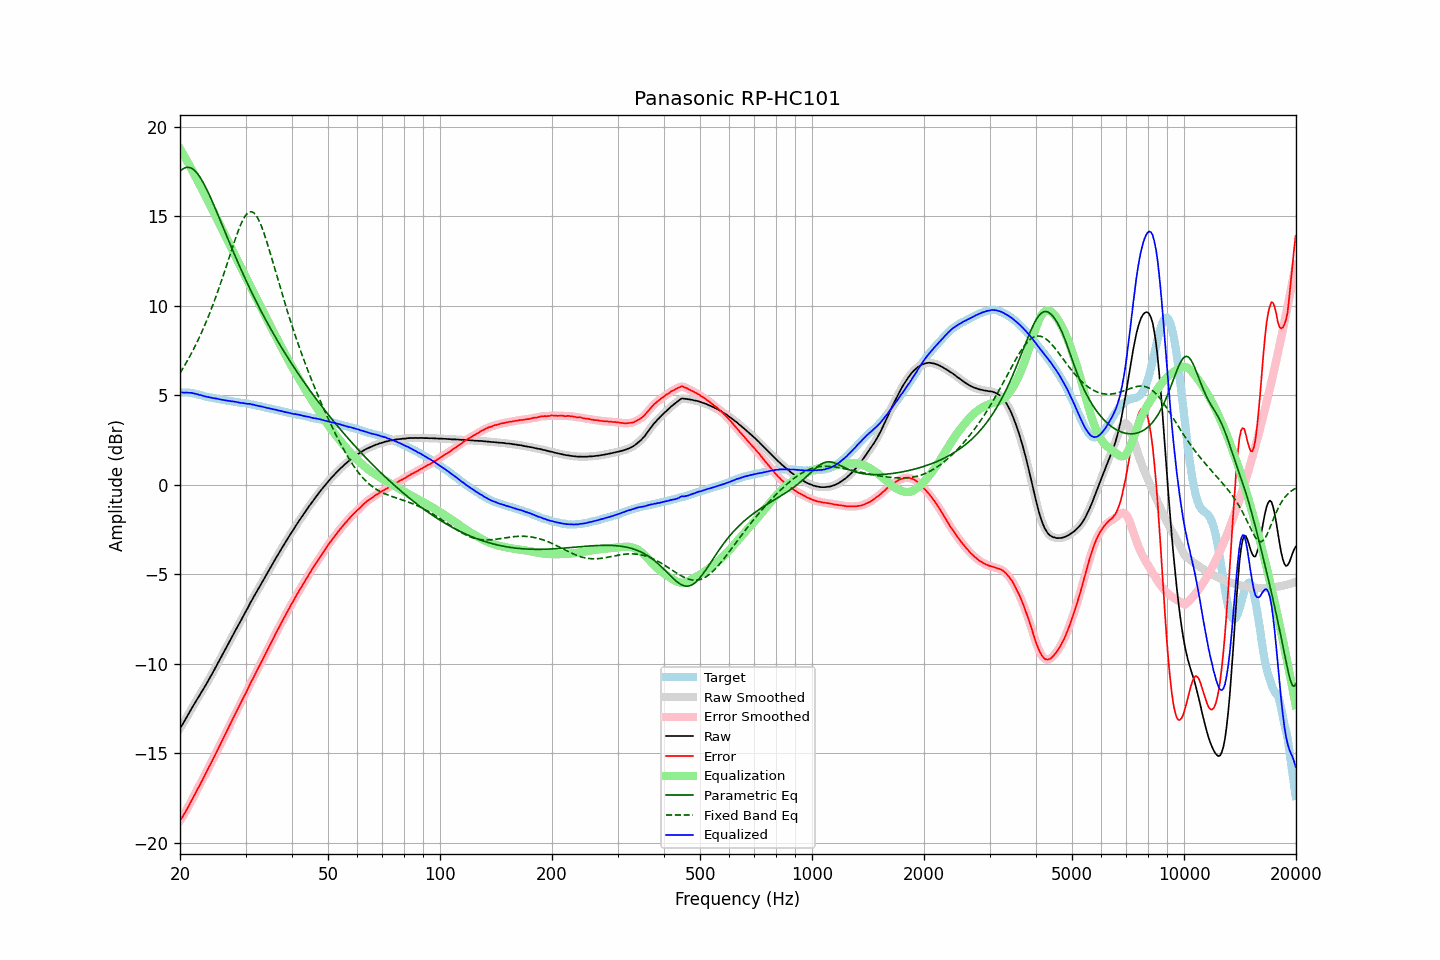

Data behind this chart, as committed beside it:
frequency, raw, error, smoothed, error_smoothed, equalization, parametric_eq, fixed_band_eq, equalized_raw, equalized_smoothed, target
20.00, -13.59, -18.76, -13.60, -18.76, 18.78, 17.52, 6.25, 5.18, 5.18, 5.17
20.20, -13.45, -18.62, -13.45, -18.62, 18.63, 17.60, 6.39, 5.17, 5.17, 5.17
20.40, -13.31, -18.48, -13.31, -18.48, 18.47, 17.67, 6.54, 5.16, 5.16, 5.17
20.61, -13.16, -18.33, -13.16, -18.33, 18.31, 17.71, 6.69, 5.16, 5.16, 5.17
20.81, -12.99, -18.16, -13.00, -18.17, 18.16, 17.74, 6.85, 5.16, 5.16, 5.17
21.02, -12.84, -18.01, -12.84, -18.00, 17.99, 17.74, 7.01, 5.15, 5.16, 5.17
21.23, -12.68, -17.83, -12.68, -17.84, 17.83, 17.73, 7.17, 5.15, 5.15, 5.15
21.44, -12.52, -17.66, -12.53, -17.66, 17.67, 17.70, 7.34, 5.15, 5.14, 5.14
21.66, -12.38, -17.49, -12.37, -17.49, 17.50, 17.64, 7.51, 5.12, 5.13, 5.12
21.87, -12.22, -17.32, -12.22, -17.32, 17.33, 17.57, 7.68, 5.11, 5.11, 5.10
22.09, -12.07, -17.16, -12.07, -17.16, 17.16, 17.48, 7.86, 5.09, 5.08, 5.09
22.31, -11.92, -16.98, -11.92, -16.99, 16.99, 17.38, 8.05, 5.06, 5.06, 5.06
22.54, -11.79, -16.82, -11.78, -16.82, 16.81, 17.25, 8.24, 5.03, 5.04, 5.04
22.76, -11.62, -16.64, -11.63, -16.65, 16.64, 17.11, 8.43, 5.02, 5.01, 5.02
22.99, -11.48, -16.47, -11.48, -16.47, 16.47, 16.96, 8.63, 4.98, 4.99, 4.99
23.22, -11.33, -16.29, -11.33, -16.29, 16.29, 16.80, 8.84, 4.96, 4.96, 4.96
23.45, -11.18, -16.11, -11.18, -16.12, 16.12, 16.63, 9.05, 4.94, 4.94, 4.93
23.69, -11.03, -15.95, -11.02, -15.94, 15.94, 16.44, 9.27, 4.92, 4.92, 4.92
23.92, -10.86, -15.76, -10.87, -15.77, 15.77, 16.25, 9.49, 4.90, 4.90, 4.90
24.16, -10.70, -15.59, -10.71, -15.59, 15.59, 16.06, 9.72, 4.89, 4.88, 4.89
24.40, -10.55, -15.42, -10.55, -15.41, 15.41, 15.85, 9.95, 4.86, 4.86, 4.87
24.65, -10.39, -15.23, -10.39, -15.23, 15.23, 15.65, 10.19, 4.85, 4.85, 4.85
24.89, -10.22, -15.05, -10.22, -15.05, 15.05, 15.44, 10.43, 4.83, 4.83, 4.83
25.14, -10.05, -14.87, -10.05, -14.87, 14.87, 15.22, 10.68, 4.82, 4.82, 4.82
25.39, -9.89, -14.69, -9.89, -14.69, 14.69, 15.01, 10.94, 4.80, 4.80, 4.80
25.65, -9.72, -14.51, -9.73, -14.51, 14.51, 14.79, 11.20, 4.78, 4.78, 4.79
25.91, -9.57, -14.33, -9.56, -14.33, 14.32, 14.57, 11.46, 4.76, 4.76, 4.76
26.16, -9.39, -14.14, -9.39, -14.14, 14.14, 14.35, 11.73, 4.75, 4.75, 4.75
26.43, -9.23, -13.97, -9.23, -13.96, 13.96, 14.13, 12.00, 4.73, 4.73, 4.74
26.69, -9.05, -13.76, -9.05, -13.77, 13.77, 13.92, 12.27, 4.72, 4.72, 4.71
26.96, -8.89, -13.58, -8.89, -13.59, 13.59, 13.70, 12.55, 4.70, 4.70, 4.70
27.23, -8.72, -13.40, -8.71, -13.40, 13.40, 13.49, 12.83, 4.69, 4.69, 4.69
27.50, -8.54, -13.22, -8.54, -13.22, 13.22, 13.27, 13.10, 4.67, 4.68, 4.68
27.77, -8.37, -13.03, -8.37, -13.03, 13.04, 13.06, 13.37, 4.66, 4.66, 4.66
28.05, -8.20, -12.85, -8.21, -12.85, 12.86, 12.85, 13.64, 4.65, 4.65, 4.65
28.33, -8.04, -12.67, -8.04, -12.67, 12.68, 12.64, 13.90, 4.63, 4.63, 4.63
28.62, -7.89, -12.51, -7.89, -12.50, 12.50, 12.44, 14.14, 4.61, 4.61, 4.62
28.90, -7.72, -12.32, -7.72, -12.32, 12.32, 12.23, 14.37, 4.60, 4.60, 4.60
29.19, -7.56, -12.14, -7.56, -12.14, 12.14, 12.03, 14.59, 4.58, 4.59, 4.58
29.48, -7.38, -11.96, -7.39, -11.97, 11.97, 11.83, 14.78, 4.58, 4.58, 4.58
29.78, -7.23, -11.79, -7.22, -11.79, 11.79, 11.63, 14.94, 4.56, 4.56, 4.57
30.08, -7.06, -11.62, -7.06, -11.62, 11.61, 11.44, 15.08, 4.55, 4.55, 4.56
30.38, -6.90, -11.43, -6.89, -11.43, 11.43, 11.25, 15.18, 4.53, 4.54, 4.54
30.68, -6.71, -11.24, -6.72, -11.24, 11.25, 11.06, 15.24, 4.53, 4.53, 4.53
30.99, -6.55, -11.04, -6.55, -11.06, 11.07, 10.87, 15.27, 4.52, 4.51, 4.50
31.30, -6.40, -10.88, -6.39, -10.88, 10.88, 10.68, 15.25, 4.49, 4.50, 4.49
31.61, -6.22, -10.70, -6.23, -10.70, 10.71, 10.50, 15.19, 4.48, 4.47, 4.48
31.93, -6.08, -10.53, -6.08, -10.53, 10.53, 10.32, 15.10, 4.45, 4.45, 4.46
32.24, -5.92, -10.35, -5.92, -10.35, 10.35, 10.14, 14.96, 4.43, 4.43, 4.43
32.57, -5.77, -10.17, -5.76, -10.17, 10.17, 9.96, 14.80, 4.41, 4.41, 4.41
32.89, -5.60, -10.00, -5.60, -10.00, 10.00, 9.79, 14.60, 4.40, 4.40, 4.40
33.22, -5.44, -9.81, -5.45, -9.82, 9.82, 9.62, 14.37, 4.38, 4.38, 4.37
33.55, -5.29, -9.65, -5.29, -9.65, 9.65, 9.45, 14.13, 4.35, 4.35, 4.36
33.89, -5.14, -9.47, -5.14, -9.47, 9.47, 9.28, 13.86, 4.32, 4.33, 4.33
34.23, -4.98, -9.29, -4.98, -9.29, 9.29, 9.11, 13.58, 4.31, 4.31, 4.31
34.57, -4.82, -9.11, -4.82, -9.11, 9.11, 8.95, 13.29, 4.29, 4.29, 4.29
34.92, -4.67, -8.93, -4.67, -8.93, 8.93, 8.79, 12.99, 4.27, 4.27, 4.27
35.27, -4.51, -8.75, -4.51, -8.76, 8.76, 8.62, 12.68, 4.25, 4.25, 4.25
35.62, -4.35, -8.58, -4.35, -8.58, 8.58, 8.47, 12.37, 4.23, 4.23, 4.23
35.97, -4.19, -8.40, -4.19, -8.40, 8.40, 8.31, 12.06, 4.21, 4.21, 4.21
... 635 more rows
